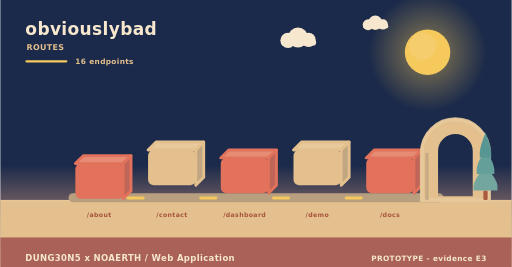
t = 0.00 s
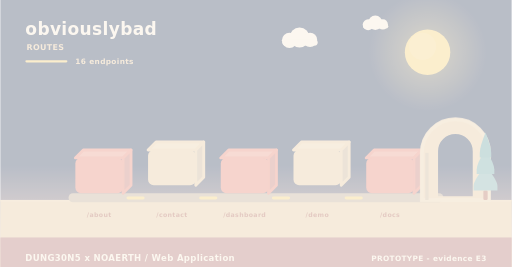
t = 2.00 s
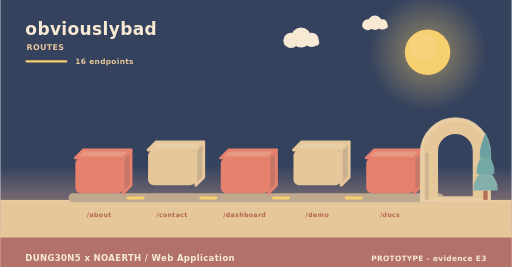
t = 3.98 s
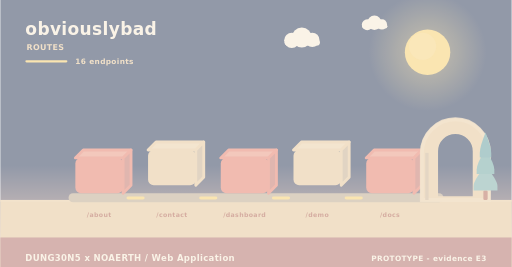
t = 4.98 s
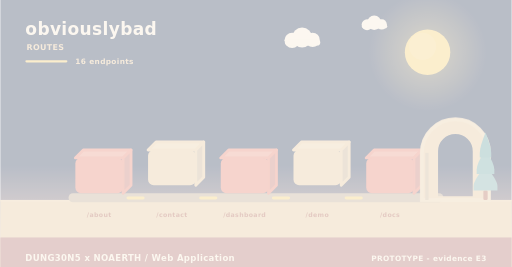
t = 5.40 s
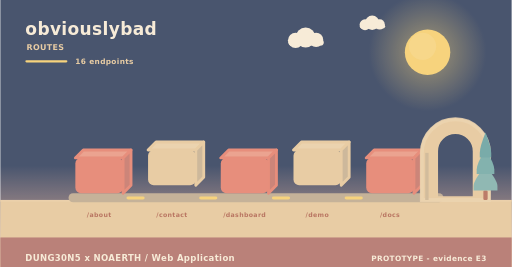
t = 10.00 s

The animated SVG that drew these frames (rendered in a browser with its animation timeline set to each time). Animation: 11 SMIL elements (animate=4,animateTransform=7); frames cover the first 10.00 s, repeats indefinitely.

<svg xmlns="http://www.w3.org/2000/svg" width="900" height="470" viewBox="0 0 900 470" role="img" aria-label="obviouslybad - how data moves"><linearGradient id="skyd" x1="0" y1="0" x2="0" y2="1"><stop offset="0" stop-color="#1b2a4a"/><stop offset="0.62" stop-color="#1b2a4a"/><stop offset="1" stop-color="#f3ad8a"/></linearGradient><rect width="900" height="470" fill="url(#skyd)"/><radialGradient id="sund"><stop offset="0.35" stop-color="#f5c95c" stop-opacity="0.34"/><stop offset="1" stop-color="#f5c95c" stop-opacity="0"/></radialGradient><circle cx="752" cy="92" r="104" fill="url(#sund)"/><circle cx="752" cy="92" r="40" fill="#f5c95c"/><circle cx="743.2" cy="81.6" r="24" fill="#f5d27e" opacity="0.5"/><g><circle cx="524" cy="66" r="17.64" fill="#f6e7ce"/><circle cx="506.36" cy="71.04" r="13.44" fill="#f6e7ce"/><circle cx="542.48" cy="70.2" r="12.6" fill="#f6e7ce"/><rect x="493.76" y="69.36" width="62.16" height="10.92" rx="5.46" fill="#f6e7ce"/><animateTransform attributeName="transform" type="translate" values="0 0;24 0;0 0" dur="36s" begin="0s" repeatCount="indefinite"/></g><g><circle cx="660" cy="40" r="12.6" fill="#f6e7ce"/><circle cx="647.4" cy="43.6" r="9.6" fill="#f6e7ce"/><circle cx="673.2" cy="43" r="9" fill="#f6e7ce"/><rect x="638.4" y="42.4" width="44.4" height="7.8" rx="3.9" fill="#f6e7ce"/><animateTransform attributeName="transform" type="translate" values="0 0;-18 0;0 0" dur="46s" begin="3s" repeatCount="indefinite"/></g><rect x="0" y="352" width="900" height="118" fill="#e3c08d"/><rect x="0" y="352" width="900" height="3" fill="#e6c596"/><text x="44" y="62" font-family="Verdana,DejaVu Sans,sans-serif" font-size="30" font-weight="700" letter-spacing="0.6" fill="#f6e7ce" text-anchor="start">obviouslybad</text><text x="46" y="88" font-family="Verdana,DejaVu Sans,sans-serif" font-size="14" font-weight="700" letter-spacing="0.6" fill="#e3c08d" text-anchor="start">ROUTES</text><rect x="44" y="106" width="74" height="4" rx="2" fill="#f5c95c"/><text x="132" y="112" font-family="Verdana,DejaVu Sans,sans-serif" font-size="13" font-weight="700" letter-spacing="0.6" fill="#e3c08d" text-anchor="start">16 endpoints</text><rect x="120" y="340" width="660" height="16" rx="8" fill="#b79f80"/><g><path d="M132,278 L216,278 L230,264 L146,264 Z" fill="#e68c74" stroke="#e2725b" stroke-width="5" stroke-linejoin="round"/><path d="M216,278 L230,264 L230,326 L216,340 Z" fill="#c06658" stroke="#e2725b" stroke-width="5" stroke-linejoin="round"/><rect x="132" y="278" width="84" height="62" rx="10" fill="#e2725b"/><animateTransform attributeName="transform" type="translate" values="0 10;0 0" dur="0.8s" begin="0s" fill="freeze"/></g><text x="174" y="382" font-family="Verdana,DejaVu Sans,sans-serif" font-size="11" font-weight="700" letter-spacing="0.6" fill="#a8543c" text-anchor="middle">/about</text><g><path d="M260,264 L344,264 L358,250 L274,250 Z" fill="#e7c99b" stroke="#e3c08d" stroke-width="5" stroke-linejoin="round"/><path d="M344,264 L358,250 L358,312 L344,326 Z" fill="#c1a682" stroke="#e3c08d" stroke-width="5" stroke-linejoin="round"/><rect x="260" y="264" width="84" height="62" rx="10" fill="#e3c08d"/><animateTransform attributeName="transform" type="translate" values="0 10;0 0" dur="0.8s" begin="0.26s" fill="freeze"/></g><text x="302" y="382" font-family="Verdana,DejaVu Sans,sans-serif" font-size="11" font-weight="700" letter-spacing="0.6" fill="#a8543c" text-anchor="middle">/contact</text><rect x="222" y="346" width="32" height="5" rx="3" fill="#f5c95c"/><animate attributeName="opacity" values="0.3;1;0.3" dur="3.4s" begin="0.5s" repeatCount="indefinite"/><g><path d="M388,278 L472,278 L486,264 L402,264 Z" fill="#e68c74" stroke="#e2725b" stroke-width="5" stroke-linejoin="round"/><path d="M472,278 L486,264 L486,326 L472,340 Z" fill="#c06658" stroke="#e2725b" stroke-width="5" stroke-linejoin="round"/><rect x="388" y="278" width="84" height="62" rx="10" fill="#e2725b"/><animateTransform attributeName="transform" type="translate" values="0 10;0 0" dur="0.8s" begin="0.52s" fill="freeze"/></g><text x="430" y="382" font-family="Verdana,DejaVu Sans,sans-serif" font-size="11" font-weight="700" letter-spacing="0.6" fill="#a8543c" text-anchor="middle">/dashboard</text><rect x="350" y="346" width="32" height="5" rx="3" fill="#f5c95c"/><animate attributeName="opacity" values="0.3;1;0.3" dur="3.4s" begin="1s" repeatCount="indefinite"/><g><path d="M516,264 L600,264 L614,250 L530,250 Z" fill="#e7c99b" stroke="#e3c08d" stroke-width="5" stroke-linejoin="round"/><path d="M600,264 L614,250 L614,312 L600,326 Z" fill="#c1a682" stroke="#e3c08d" stroke-width="5" stroke-linejoin="round"/><rect x="516" y="264" width="84" height="62" rx="10" fill="#e3c08d"/><animateTransform attributeName="transform" type="translate" values="0 10;0 0" dur="0.8s" begin="0.78s" fill="freeze"/></g><text x="558" y="382" font-family="Verdana,DejaVu Sans,sans-serif" font-size="11" font-weight="700" letter-spacing="0.6" fill="#a8543c" text-anchor="middle">/demo</text><rect x="478" y="346" width="32" height="5" rx="3" fill="#f5c95c"/><animate attributeName="opacity" values="0.3;1;0.3" dur="3.4s" begin="1.5s" repeatCount="indefinite"/><g><path d="M644,278 L728,278 L742,264 L658,264 Z" fill="#e68c74" stroke="#e2725b" stroke-width="5" stroke-linejoin="round"/><path d="M728,278 L742,264 L742,326 L728,340 Z" fill="#c06658" stroke="#e2725b" stroke-width="5" stroke-linejoin="round"/><rect x="644" y="278" width="84" height="62" rx="10" fill="#e2725b"/><animateTransform attributeName="transform" type="translate" values="0 10;0 0" dur="0.8s" begin="1.04s" fill="freeze"/></g><text x="686" y="382" font-family="Verdana,DejaVu Sans,sans-serif" font-size="11" font-weight="700" letter-spacing="0.6" fill="#a8543c" text-anchor="middle">/docs</text><rect x="606" y="346" width="32" height="5" rx="3" fill="#f5c95c"/><animate attributeName="opacity" values="0.3;1;0.3" dur="3.4s" begin="2s" repeatCount="indefinite"/><path d="M742,352 L742,269.04 A59,59 0 0 1 860,269.04 L860,352 Z M767.96,348 L767.96,266.4 A33.04,33.04 0 0 1 834.04,266.4 L834.04,348 Z" fill="#e3c08d" fill-rule="evenodd" stroke="#e3c08d" stroke-width="5" stroke-linejoin="round"/><path d="M742,352 L742,269.04 A59,59 0 0 1 860,269.04 L860,352 Z" fill="none" stroke="#e8c99d" stroke-width="7" stroke-linecap="round" opacity="0.85"/><rect x="747.9" y="269.04" width="5.9" height="82.96" fill="#c7ab84"/><rect x="850.22" y="335.36" width="7.56" height="16.64" rx="2.1" fill="#ac5b43"/><path d="M854,291.68 Q833,317.01 833,327.5 Q833,335.36 833,335.36 L875,335.36 Q875,335.36 875,327.5 Q875,317.01 854,291.68 Z" fill="#74a6a0"/><path d="M854,262.56 Q838.46,287.89 838.46,298.38 Q838.46,306.24 838.46,306.24 L869.54,306.24 Q869.54,306.24 869.54,298.38 Q869.54,287.89 854,262.56 Z" fill="#649f9a"/><path d="M854,233.44 Q843.92,258.77 843.92,269.26 Q843.92,277.12 843.92,277.12 L864.08,277.12 Q864.08,277.12 864.08,269.26 Q864.08,258.77 854,233.44 Z" fill="#589694"/><rect x="0" y="418" width="900" height="52" rx="0" fill="#a65c56" opacity="0.94"/><text x="44" y="460" font-family="Verdana,DejaVu Sans,sans-serif" font-size="15" font-weight="700" letter-spacing="0.6" fill="#f6e7ce" text-anchor="start">DUNG30N5 x NOAERTH  /  Web Application</text><text x="856" y="460" font-family="Verdana,DejaVu Sans,sans-serif" font-size="13" font-weight="700" letter-spacing="0.6" fill="#f6e7ce" text-anchor="end">PROTOTYPE  -  evidence E3</text></svg>
